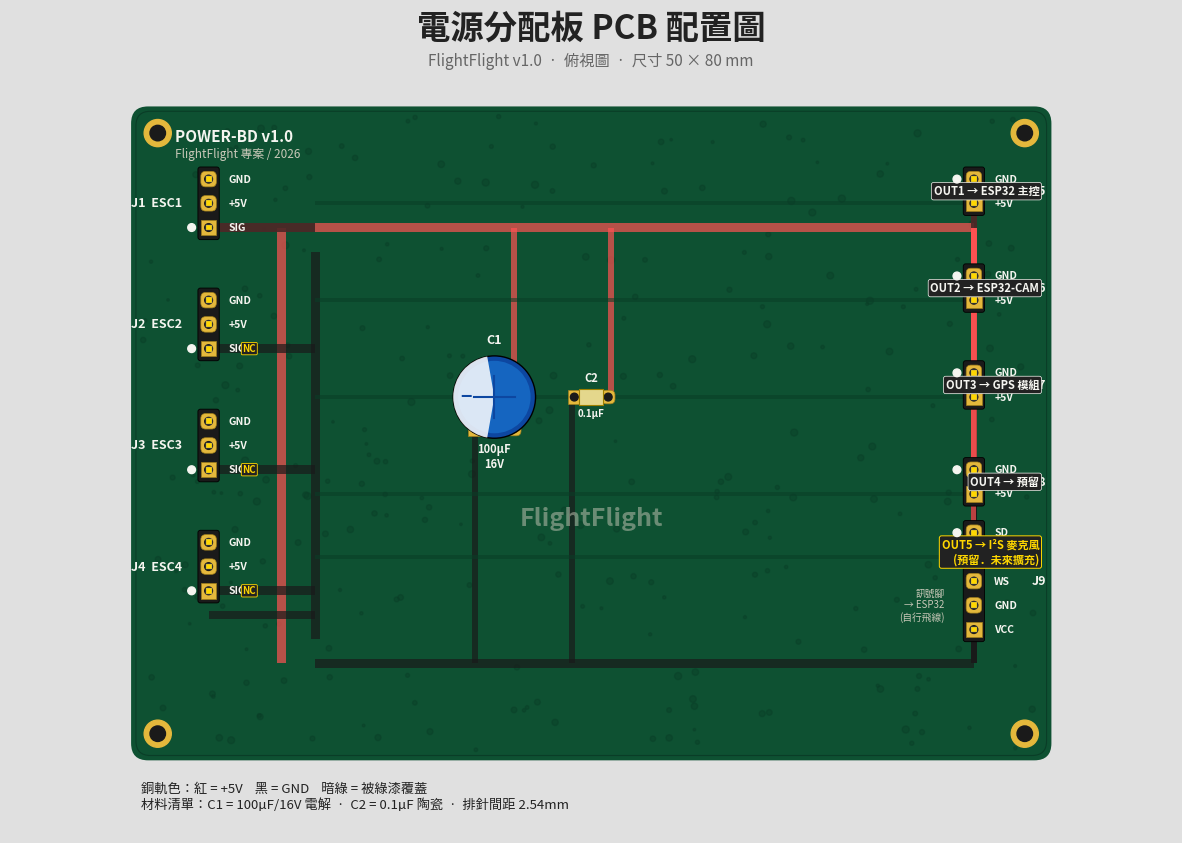

Source code (Python): (Note: this script raises an exception after producing the figure.)
"""
電源擴充板 PCB 配置圖（市售模組風格）
- 綠色 FR4 + 白色絲印 + 金色焊盤
- 元件以真實外觀繪製
- 預留 I²S 麥克風擴充接腳
"""
import matplotlib.pyplot as plt
from matplotlib.patches import (Rectangle, Circle, FancyBboxPatch, Polygon,
                                Wedge, Ellipse)
from matplotlib.path import Path
import matplotlib.patches as mp
import matplotlib

matplotlib.rcParams['font.family'] = ['Microsoft JhengHei', 'Arial', 'sans-serif']
matplotlib.rcParams['axes.unicode_minus'] = False

fig, ax = plt.subplots(figsize=(15, 11), dpi=140)
ax.set_xlim(0, 24)
ax.set_ylim(0, 17)
ax.set_aspect('equal')
ax.axis('off')
fig.patch.set_facecolor('#E0E0E0')   # 整體底灰色，凸顯 PCB

# ===== 配色（仿真實 PCB）=====
PCB_GREEN = '#0E5132'        # 深綠 FR4
PCB_GREEN_LT = '#137A48'     # 略亮綠（高光）
SILK = '#F5F5F0'             # 白色絲印
SILK_DIM = '#C8C8B8'         # 暗一點的絲印
GOLD = '#E4B83C'             # ENIG 金色焊盤
GOLD_DARK = '#A07F1C'        # 金色焊盤陰影
TRACE_RED = '#FF5252'        # 5V 銅軌（示意，實際藏在綠漆下）
TRACE_BLK = '#1A1A1A'        # GND 銅軌
SOLDERMASK = '#0A3D27'       # 銅軌被綠漆覆蓋後的顏色

# ===== 標題 =====
ax.text(12, 16.4, '電源分配板 PCB 配置圖', ha='center',
        fontsize=24, fontweight='bold', color='#222')
ax.text(12, 15.85, 'FlightFlight v1.0  ·  俯視圖  ·  尺寸 50 × 80 mm',
        ha='center', fontsize=11, color='#666', style='italic')


# =================================================================
# PCB 板形（圓角矩形 + 四角固定孔）
# =================================================================
BX, BY, BW, BH = 2.5, 1.5, 19, 13.5

# 板面（深綠主體）
ax.add_patch(FancyBboxPatch(
    (BX, BY), BW, BH,
    boxstyle="round,pad=0.0,rounding_size=0.35",
    linewidth=0, facecolor=PCB_GREEN, zorder=1
))
# 板面邊緣亮色（仿絲印曝光的暈光）
ax.add_patch(FancyBboxPatch(
    (BX + 0.1, BY + 0.1), BW - 0.2, BH - 0.2,
    boxstyle="round,pad=0.0,rounding_size=0.3",
    linewidth=0.8, edgecolor='#0A3D27', facecolor='none', zorder=2
))
# 銅鋪地（淺斑點質感）
import numpy as np
np.random.seed(0)
for _ in range(280):
    rx = BX + 0.2 + np.random.random() * (BW - 0.4)
    ry = BY + 0.2 + np.random.random() * (BH - 0.4)
    rs = 0.025 + np.random.random() * 0.05
    ax.add_patch(Circle((rx, ry), rs, color='#0A3D27', alpha=0.4, zorder=1.5))

# 4 個固定孔（金色環）
for hx, hy in [(BX + 0.55, BY + 0.55), (BX + BW - 0.55, BY + 0.55),
               (BX + 0.55, BY + BH - 0.55), (BX + BW - 0.55, BY + BH - 0.55)]:
    ax.add_patch(Circle((hx, hy), 0.28, color=GOLD, zorder=3))
    ax.add_patch(Circle((hx, hy), 0.16, color='#1A1A1A', zorder=4))


# =================================================================
# 公用繪製函式
# =================================================================
def smt_pad(x, y, w=0.35, h=0.5, label='', label_offset=(0, 0.35), pin1=False):
    """金色 THT 焊盤（圓角矩形 + 鍍金 + 中央孔）"""
    if pin1:
        # 方形焊盤代表 pin 1
        ax.add_patch(Rectangle((x - w/2, y - h/2), w, h,
                               facecolor=GOLD, edgecolor=GOLD_DARK, linewidth=0.5, zorder=5))
    else:
        ax.add_patch(FancyBboxPatch(
            (x - w/2, y - h/2), w, h,
            boxstyle="round,pad=0,rounding_size=0.1",
            facecolor=GOLD, edgecolor=GOLD_DARK, linewidth=0.5, zorder=5))
    # 焊盤中央孔
    ax.add_patch(Circle((x, y), 0.08, color='#1A1A1A', zorder=6))
    if label:
        lx, ly = label_offset
        ax.text(x + lx, y + ly, label, ha='center', va='center', fontsize=7,
                color=SILK, fontweight='bold', zorder=10)


def pin_header(x, y, pins, label='', orient='V', label_pos='top'):
    """2.54mm 排針（黑塑膠座 + 金色針）"""
    n = len(pins)
    pitch = 0.5
    if orient == 'V':
        # 黑色塑膠座
        ax.add_patch(FancyBboxPatch(
            (x - 0.22, y - 0.25), 0.44, pitch * (n - 1) + 0.5,
            boxstyle="round,pad=0.0,rounding_size=0.05",
            facecolor='#1A1A1A', edgecolor='#000', linewidth=0.6, zorder=4))
        # 針 + 焊盤
        for i, p in enumerate(pins):
            py = y + i * pitch
            # 焊盤（pin1 為方形）
            smt_pad(x, py, w=0.32, h=0.32, pin1=(i == 0))
            # 針頭（凸出來的金屬）
            ax.add_patch(Rectangle((x - 0.06, py - 0.06), 0.12, 0.12,
                                   facecolor='#FFD700', edgecolor='#888',
                                   linewidth=0.3, zorder=7))
            # 腳位名稱（絲印）
            ax.text(x + 0.42, py, p, ha='left', va='center',
                    fontsize=7.5, color=SILK, fontweight='bold', zorder=10)
    else:  # 水平
        ax.add_patch(FancyBboxPatch(
            (x - 0.25, y - 0.22), pitch * (n - 1) + 0.5, 0.44,
            boxstyle="round,pad=0.0,rounding_size=0.05",
            facecolor='#1A1A1A', edgecolor='#000', linewidth=0.6, zorder=4))
        for i, p in enumerate(pins):
            px = x + i * pitch
            smt_pad(px, y, w=0.32, h=0.32, pin1=(i == 0))
            ax.add_patch(Rectangle((px - 0.06, y - 0.06), 0.12, 0.12,
                                   facecolor='#FFD700', edgecolor='#888',
                                   linewidth=0.3, zorder=7))
            ax.text(px, y + 0.42, p, ha='center', va='bottom',
                    fontsize=7.5, color=SILK, fontweight='bold', zorder=10)

    # 元件參考標籤
    if label and label_pos == 'left':
        ly_center = y + pitch * (n - 1) / 2 if orient == 'V' else y
        ax.text(x - 0.55, ly_center, label, ha='right', va='center',
                fontsize=9, color=SILK, fontweight='bold', zorder=10)
    elif label and label_pos == 'right':
        ly_center = y + pitch * (n - 1) / 2 if orient == 'V' else y
        ax.text(x + 1.2, ly_center, label, ha='left', va='center',
                fontsize=9, color=SILK, fontweight='bold', zorder=10)
    elif label and label_pos == 'top':
        lx_center = x + pitch * (n - 1) / 2 if orient == 'H' else x
        ly = y + (pitch * n) if orient == 'V' else y + 0.7
        ax.text(lx_center, ly, label, ha='center', va='bottom',
                fontsize=9, color=SILK, fontweight='bold', zorder=10)


def electrolytic_cap(x, y, value='', ref='', diameter=0.85):
    """電解電容（圓桶俯視，有極性條 + 十字紋）"""
    # 焊盤（兩腳）
    smt_pad(x - 0.4, y - 0.65, w=0.3, h=0.3, pin1=True)   # − 腳
    smt_pad(x + 0.4, y - 0.65, w=0.3, h=0.3)              # + 腳
    # 電容本體圓
    ax.add_patch(Circle((x, y), diameter, facecolor='#0D47A1',
                        edgecolor='#000', linewidth=1, zorder=8))
    ax.add_patch(Circle((x, y), diameter * 0.88, facecolor='#1565C0',
                        edgecolor='none', zorder=9))
    # 頂部十字紋（電解電容典型外觀）
    ax.plot([x - diameter * 0.5, x + diameter * 0.5], [y, y],
            color='#0D47A1', linewidth=1.5, zorder=10)
    ax.plot([x, x], [y - diameter * 0.5, y + diameter * 0.5],
            color='#0D47A1', linewidth=1.5, zorder=10)
    # 負極白條
    ax.add_patch(Wedge((x, y), diameter, 100, 260,
                       facecolor='white', alpha=0.85, zorder=9.5))
    ax.add_patch(Wedge((x, y), diameter, 100, 260,
                       facecolor='#1565C0', alpha=0.0,
                       edgecolor='none', zorder=10))
    ax.text(x - diameter * 0.7, y, '−', fontsize=14, color='#0D47A1',
            ha='center', va='center', fontweight='bold', zorder=11)
    # 元件值（絲印）
    ax.text(x, y - diameter - 0.6, value, ha='center', fontsize=8,
            color=SILK, fontweight='bold', zorder=10)
    # 參考編號（絲印）
    ax.text(x, y + diameter + 0.25, ref, ha='center', fontsize=9,
            color=SILK, fontweight='bold', zorder=10)


def ceramic_cap(x, y, value='', ref=''):
    """陶瓷電容（小米色長方塊俯視 + 兩腳）"""
    smt_pad(x - 0.35, y, w=0.28, h=0.28, pin1=True)
    smt_pad(x + 0.35, y, w=0.28, h=0.28)
    ax.add_patch(Rectangle((x - 0.25, y - 0.17), 0.5, 0.34,
                           facecolor='#E4D78C', edgecolor='#9C7F00',
                           linewidth=0.8, zorder=8))
    ax.text(x, y - 0.4, value, ha='center', fontsize=7,
            color=SILK, fontweight='bold', zorder=10)
    ax.text(x, y + 0.32, ref, ha='center', fontsize=8,
            color=SILK, fontweight='bold', zorder=10)




def trace(x1, y1, x2, y2, kind='5v', width=0.18):
    """銅軌（被綠漆覆蓋，畫成稍亮的色塊）"""
    color = SOLDERMASK if kind == 'covered' else (TRACE_RED if kind == '5v' else TRACE_BLK)
    if y1 == y2:
        ax.add_patch(Rectangle((min(x1, x2), y1 - width/2),
                               abs(x2 - x1), width,
                               facecolor=color, edgecolor='none',
                               alpha=0.7 if kind != 'covered' else 0.55, zorder=2.5))
    elif x1 == x2:
        ax.add_patch(Rectangle((x1 - width/2, min(y1, y2)),
                               width, abs(y2 - y1),
                               facecolor=color, edgecolor='none',
                               alpha=0.7 if kind != 'covered' else 0.55, zorder=2.5))


# =================================================================
# 元件配置
# =================================================================

# ----- 左側：4 顆 ESC 輸入排針（3-pin） -----
ESC_X = BX + 1.6
ESC_Y = [BY + 11.0, BY + 8.5, BY + 6.0, BY + 3.5]
for i, ey in enumerate(ESC_Y):
    pin_header(ESC_X, ey, ['SIG', '+5V', 'GND'],
               label=f'J{i+1}  ESC{i+1}', orient='V', label_pos='left')

# ----- 5V 主匯流條（紅色銅軌，從 ESC1 +5V 拉到右側） -----
BUS_5V_X = ESC_X + 1.5
BUS_5V_Y = BY + 11.5
trace(ESC_X, BUS_5V_Y - 0.5, BUS_5V_X, BUS_5V_Y - 0.5, kind='5v')   # ESC1 5V → 5V bus
trace(BUS_5V_X, BY + 2.0, BUS_5V_X, BUS_5V_Y - 0.5, kind='5v')      # 縱向主軌
trace(BUS_5V_X, BUS_5V_Y - 0.5, BX + BW - 1.6, BUS_5V_Y - 0.5, kind='5v')

# ----- GND 主匯流條 -----
BUS_GND_X = ESC_X + 2.2
trace(ESC_X, BY + 3.0, BUS_GND_X, BY + 3.0, kind='gnd')
trace(BUS_GND_X, BY + 2.5, BUS_GND_X, BUS_5V_Y - 1.0, kind='gnd')
# 各 ESC GND → GND 軌
for ey in ESC_Y:
    trace(ESC_X, ey, BUS_GND_X, ey, kind='gnd')
trace(BUS_GND_X, BY + 2.0, BX + BW - 1.6, BY + 2.0, kind='gnd')

# ----- 「NC」標記 ESC2~4 的 +5V 不接 -----
for ey in ESC_Y[1:]:
    ax.text(ESC_X + 0.7, ey, 'NC', fontsize=7, color='#FFD700',
            fontweight='bold', va='center', zorder=11,
            bbox=dict(boxstyle='round,pad=0.12', facecolor='#222',
                      edgecolor='#FFD700', linewidth=0.6))

# ----- 濾波電容（C1 電解 + C2 陶瓷）-----
electrolytic_cap(BX + 7.5, BY + 7.5, value='100µF\n16V', ref='C1')
ceramic_cap(BX + 9.5, BY + 7.5, value='0.1µF', ref='C2')

# C1、C2 接腳引線到銅軌
trace(BX + 7.1, BY + 6.8, BX + 7.1, BY + 2.0, kind='gnd', width=0.12)
trace(BX + 7.9, BY + 6.8, BX + 7.9, BUS_5V_Y - 0.5, kind='5v', width=0.12)
trace(BX + 9.1, BY + 7.5, BX + 9.1, BY + 2.0, kind='gnd', width=0.12)
trace(BX + 9.9, BY + 7.5, BX + 9.9, BUS_5V_Y - 0.5, kind='5v', width=0.12)

# ----- 右側：5V/GND 輸出排針（OUT1~OUT4）+ I²S 麥克風預留（OUT5）-----
OUT_X = BX + BW - 1.6
out_specs = [
    (BY + 11.5, 'J5', 'OUT1 → ESP32 主控',  ['+5V', 'GND']),
    (BY + 9.5,  'J6', 'OUT2 → ESP32-CAM',  ['+5V', 'GND']),
    (BY + 7.5,  'J7', 'OUT3 → GPS 模組',    ['+5V', 'GND']),
    (BY + 5.5,  'J8', 'OUT4 → 預留',        ['+5V', 'GND']),
]
for y, ref, txt, pins in out_specs:
    pin_header(OUT_X, y, pins, label=f'{ref}', orient='V', label_pos='right')
    trace(OUT_X, y + 0.5, OUT_X, BUS_5V_Y - 0.5, kind='5v', width=0.12)
    trace(OUT_X - 0.1, y, BUS_GND_X, y, kind='covered', width=0.08)
    trace(OUT_X, y, OUT_X, BY + 2.0, kind='gnd', width=0.12)
    # 去向標籤
    ax.text(BX + BW - 0.25, y + 0.25, txt, ha='right', va='center',
            fontsize=8, color=SILK, fontweight='bold', zorder=11,
            bbox=dict(boxstyle='round,pad=0.2', facecolor='#222',
                      edgecolor=SILK, linewidth=0.5))

# OUT5：I²S 麥克風預留（5-pin）
MIC_Y = BY + 2.7
pin_header(OUT_X, MIC_Y, ['VCC', 'GND', 'WS', 'SCK', 'SD'],
           label='J9', orient='V', label_pos='right')
ax.text(BX + BW - 0.25, MIC_Y + 1.6, 'OUT5 → I²S 麥克風\n(預留．未來擴充)',
        ha='right', va='center', fontsize=8, color='#FFD700',
        fontweight='bold', zorder=11,
        bbox=dict(boxstyle='round,pad=0.2', facecolor='#222',
                  edgecolor='#FFD700', linewidth=0.7))
# I²S 預留 VCC/GND 從電源軌取
trace(OUT_X, MIC_Y + 2.0, OUT_X, BUS_5V_Y - 0.5, kind='5v', width=0.1)
trace(OUT_X, MIC_Y + 1.5, BUS_GND_X, MIC_Y + 1.5, kind='covered', width=0.08)
# 訊號腳（WS/SCK/SD）為「無連接」，飛機端 ESP32 拉線過去
ax.text(OUT_X - 0.6, MIC_Y + 0.5, '訊號腳\n→ ESP32\n(自行飛線)',
        ha='right', va='center', fontsize=7, color=SILK_DIM,
        style='italic', zorder=10)

# ----- 板邊絲印：板名 + 版本 + 製造商標記 -----
ax.text(BX + 0.9, BY + BH - 0.45, 'POWER-BD v1.0',
        ha='left', va='top', fontsize=11, color=SILK,
        fontweight='bold', zorder=10)
ax.text(BX + 0.9, BY + BH - 0.85, 'FlightFlight 專案 / 2026',
        ha='left', va='top', fontsize=8.5, color=SILK_DIM, zorder=10)

# 中央絲印 logo
ax.text(BX + BW/2, BY + 5.0, 'FlightFlight',
        ha='center', va='center', fontsize=18, color=SILK_DIM,
        fontweight='bold', alpha=0.5, zorder=2.8, style='italic')

# Pin1 指示符號（每個 header 旁邊一個小白點）
for ey in ESC_Y:
    ax.add_patch(Circle((ESC_X - 0.35, ey), 0.08, color=SILK, zorder=11))
for y, _, _, _ in out_specs:
    ax.add_patch(Circle((OUT_X - 0.35, y + 0.5), 0.08, color=SILK, zorder=11))
ax.add_patch(Circle((OUT_X - 0.35, MIC_Y + 2.0), 0.08, color=SILK, zorder=11))

# ===== 底部圖例 / BoM =====
legend_x, legend_y = 2.7, 0.75
ax.text(legend_x, legend_y,
        '銅軌色：紅 = +5V    黑 = GND    暗綠 = 被綠漆覆蓋\n'
        '材料清單：C1 = 100µF/16V 電解  ·  C2 = 0.1µF 陶瓷  ·  排針間距 2.54mm',
        fontsize=9.5, color='#222', va='center')

plt.savefig('d:/無人機/flightflight/breakout_pcb.png',
            dpi=140, bbox_inches='tight', facecolor='#E0E0E0')
print("Saved: breakout_pcb.png")
